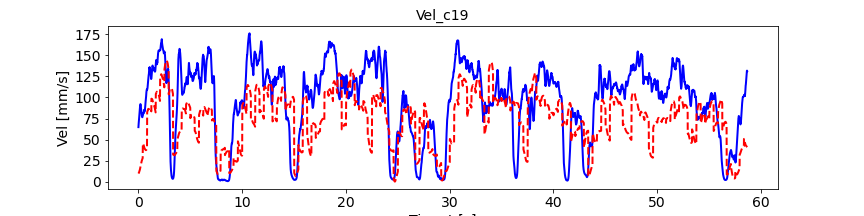

The file beside this chart, header and first rows:
, pred_vel, pred_vel_x, pred_vel_y, label_vel, label_vel_x, label_vel_y
0, 9.847, -5.281, -8.123, 64.82, -14.33, -61.74
1, 9.997, -5.255, -8.156, 67.19, -14.01, -64.36
2, 10.17, -5.224, -8.176, 68.73, -13.39, -66.16
3, 10.39, -5.193, -8.222, 69.48, -12.46, -67.19
4, 10.59, -5.182, -8.248, 70.49, -11.5, -68.45
5, 10.68, -5.025, -8.697, 71.78, -10.49, -69.97
6, 10.93, -5.054, -8.641, 73.4, -9.399, -71.81
7, 11.24, -5.031, -8.714, 74.66, -8.266, -73.27
8, 11.54, -5.017, -8.77, 75.6, -7.058, -74.39
9, 11.79, -5.014, -8.824, 77.08, -6.039, -76.01
10, 12.01, -5.012, -8.849, 79.14, -5.176, -78.18
11, 12.26, -5.038, -8.918, 80.76, -4.496, -79.88
12, 12.57, -5.077, -9.097, 81.98, -3.976, -81.15
13, 12.91, -5.147, -9.305, 82.84, -3.602, -82.04
14, 13.27, -5.264, -9.524, 84.22, -3.436, -83.42
15, 13.66, -5.376, -9.772, 86.16, -3.473, -85.35
16, 14.11, -5.471, -10.07, 87.52, -3.813, -86.68
17, 14.61, -5.569, -10.41, 88.33, -4.467, -87.44
18, 15.06, -5.688, -10.69, 88.63, -5.455, -87.66
19, 15.53, -5.795, -11, 89.28, -6.656, -88.21
20, 16.08, -5.931, -11.2, 90.32, -8.107, -89.11
21, 16.72, -6.064, -11.63, 91.17, -9.655, -89.8
22, 17.21, -6.157, -11.93, 91.86, -11.34, -90.29
23, 17.69, -6.221, -12.23, 92.12, -12.98, -90.33
24, 18.14, -6.298, -12.53, 91.95, -14.6, -89.91
25, 18.63, -6.387, -12.83, 91.36, -16.26, -89.02
26, 19.14, -6.469, -13.17, 90.59, -17.79, -87.96
27, 19.65, -6.56, -13.49, 89.63, -19.24, -86.7
28, 20.17, -6.663, -13.84, 88.61, -20.52, -85.39
29, 20.67, -6.751, -14.19, 87.5, -21.67, -84
30, 21.17, -6.832, -14.5, 86.28, -22.72, -82.49
31, 21.67, -6.896, -14.79, 85.13, -23.52, -81.12
32, 22.14, -6.96, -14.93, 84.02, -24.1, -79.85
33, 22.6, -6.99, -15.1, 82.97, -24.53, -78.67
34, 23.07, -7.018, -15.32, 81.96, -24.83, -77.56
35, 23.52, -7.061, -15.51, 81.09, -24.94, -76.66
36, 23.97, -7.104, -15.69, 80.34, -24.87, -75.93
37, 24.4, -7.134, -15.84, 79.68, -24.62, -75.36
38, 24.78, -7.139, -15.99, 79.01, -24.39, -74.77
39, 25.16, -7.158, -16.17, 78.32, -24.17, -74.13
40, 25.53, -7.158, -16.33, 77.75, -24.13, -73.55
41, 25.84, -7.167, -16.43, 77.29, -24.28, -73.03
42, 26.15, -7.171, -16.56, 76.92, -24.62, -72.54
43, 26.47, -7.15, -16.75, 76.69, -25.18, -72.11
44, 26.77, -7.172, -16.88, 76.59, -25.96, -71.74
45, 27.04, -7.192, -17.05, 76.57, -26.73, -71.45
46, 27.31, -7.191, -17.25, 76.64, -27.49, -71.26
47, 27.58, -7.21, -17.46, 77.05, -28.31, -71.4
48, 27.86, -7.211, -17.69, 77.83, -29.22, -71.9
49, 28.15, -7.208, -17.96, 78.99, -30.24, -72.76
50, 45.32, -25.7, 9.99, 79.58, -30.88, -73.14
51, 45.35, -25.65, 10.03, 79.59, -31.18, -73.05
52, 45.36, -25.6, 10.09, 79.84, -31.53, -73.19
53, 45.3, -25.55, 10.18, 80.32, -31.93, -73.55
54, 45.16, -25.56, 10.34, 81.05, -32.41, -74.15
55, 45.21, -25.76, 11.3, 81.17, -32.51, -74.24
56, 45.03, -25.81, 11.74, 80.68, -32.22, -73.85
57, 44.72, -25.87, 11.92, 80.69, -32.09, -73.93
58, 44.31, -25.9, 12.16, 81.2, -32.11, -74.48
59, 43.81, -25.93, 12.38, 81.53, -32, -74.88
... 6,978 more rows
